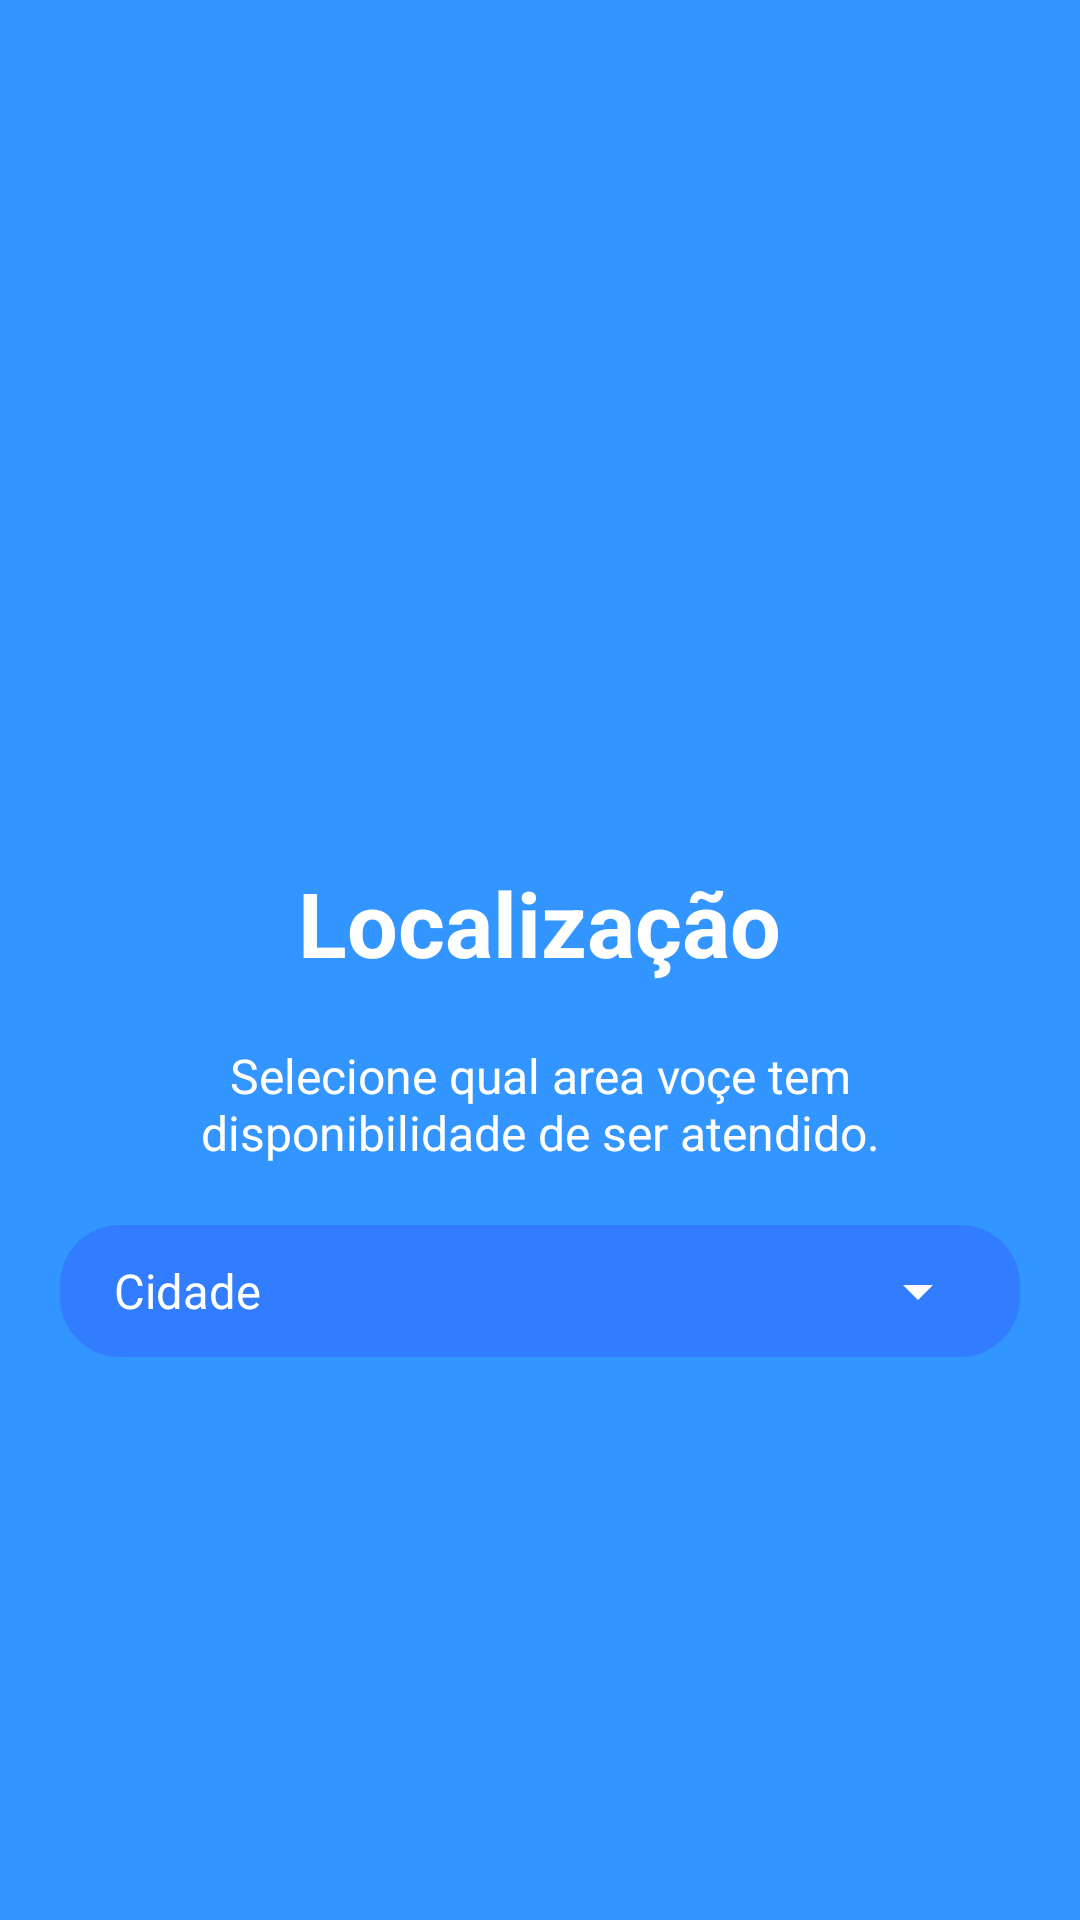

Layout XML and referenced resources for this Android screen:
<!-- AndroidManifest.xml: application theme AppTheme -->
<!-- res/layout/welcome_side3.xml -->
<?xml version="1.0" encoding="utf-8"?>
<RelativeLayout xmlns:android="http://schemas.android.com/apk/res/android"
    android:layout_width="match_parent"
    android:layout_height="match_parent"
    android:background="@color/bg_screen3">

    <LinearLayout
        android:layout_width="wrap_content"
        android:layout_height="wrap_content"
        android:layout_centerInParent="true"
        android:gravity="center_horizontal"
        android:orientation="vertical">

        <ImageView
            android:layout_width="@dimen/img_width_height"
            android:layout_height="@dimen/img_width_height"
            android:src="@drawable/ic_location" />

        <TextView
            android:layout_width="wrap_content"
            android:layout_height="wrap_content"
            android:text="@string/slide_3_title"
            android:textColor="@android:color/white"
            android:textSize="@dimen/slide_title"
            android:textStyle="bold" />

        <TextView
            android:layout_width="wrap_content"
            android:layout_height="wrap_content"
            android:layout_marginTop="20dp"
            android:paddingLeft="@dimen/desc_padding"
            android:paddingRight="@dimen/desc_padding"
            android:text="@string/slide_3_desc"
            android:textAlignment="center"
            android:textColor="@android:color/white"
            android:textSize="@dimen/slide_desc" />

    <LinearLayout
        android:layout_width="match_parent"
        android:layout_height="wrap_content"
        android:padding="10dp"
        android:layout_margin="20dp"
        android:background="@drawable/spinner_layout">

        <Spinner
            android:layout_width="match_parent"
            android:layout_height="wrap_content"
            android:entries="@array/place_arrays"
            android:prompt="@string/place_prompt"/>

    </LinearLayout>


    </LinearLayout>

</RelativeLayout>
<!-- resources referenced by this layout -->
<resources>
  <string-array name="place_arrays">
          <item>Cidade</item>
          <item>Brasília</item>
          <item>Samambaia</item>
          <item>Taguatinga</item>
          <item>Gama</item>
      </string-array>
  <color name="bg_screen3">#3395ff</color>
  <dimen name="desc_padding">40dp</dimen>
  <dimen name="img_width_height">120dp</dimen>
  <dimen name="slide_desc">16dp</dimen>
  <dimen name="slide_title">30dp</dimen>
  <!-- drawable spinner_layout (drawable) -->
  <?xml version="1.0" encoding="utf-8"?>
  <shape xmlns:android="http://schemas.android.com/apk/res/android"
      android:shape="rectangle" android:padding="10dp">
      
      <solid android:color="@color/spinner_color"/>
      <corners android:radius="20dp"/>
  </shape>
  <string name="place_prompt">Escolha sua cidade</string>
  <string name="slide_3_desc">Selecione qual area voçe tem disponibilidade de ser atendido.</string>
  <string name="slide_3_title">Localização</string>
  <style name="AppTheme" parent="Theme.AppCompat.Light.NoActionBar">
          
          <item name="colorPrimary">@color/colorPrimary</item>
          <item name="colorPrimaryDark">@color/colorPrimaryDark</item>
          <item name="colorAccent">@color/colorAccent</item>
          <item name="colorControlNormal">#fff</item>
          <item name="android:spinnerItemStyle">@style/mySpinnerItemStyle</item>
      </style>
  <color name="spinner_color">#327dff</color>
  <color name="colorPrimary">#3395ff</color>
  <color name="colorPrimaryDark">#3395ff</color>
  <color name="colorAccent">#FFF</color>
  <style name="mySpinnerItemStyle" parent="@android:style/Widget.Holo.DropDownItem.Spinner">
          <item name="android:textColor">#fff</item>
      </style>
</resources>
